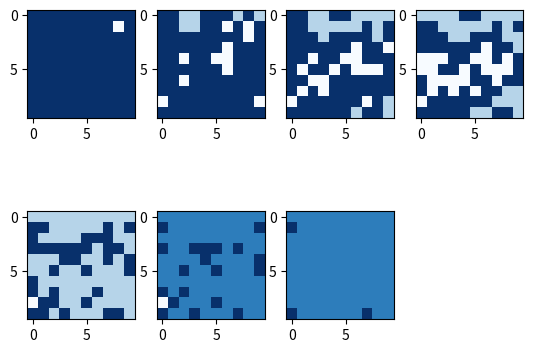

Recreate this plot in Python.
import numpy as np
import matplotlib.pyplot as plt


class DisjointSet:
    def __init__(self, n):
        self.nodes = [i for i in range(n)]
        self.father_nodes = [i for i in range(n)]
        self.rank = [1]*n

    def find_root(self, node):
        root_tmp = self.father_nodes[node]
        while root_tmp != node:
            node = root_tmp
            root_tmp = self.father_nodes[node]
        return root_tmp

    def is_union(self, node1, node2):
        return self.find_root(node1) == self.find_root(node2)

    def union_by_rank(self, node1, node2):
        if node1 is None or node2 is None:
            return
        root1 = self.find_root(node1)
        root2 = self.find_root(node2)
        if root1 != root2:
            if self.rank[root1] < self.rank[root2]:
                self.father_nodes[root1] = root2
            elif self.rank[root1] > self.rank[root2]:
                self.father_nodes[root2] = root1
            else:
                self.father_nodes[root2] = root1
                self.rank[root1] += 1


class Percolation:
    ''' 2-Dimension Percolation '''
    def __init__(self, n):
        self.map = np.ones((n, n))
        self.connected_set = DisjointSet(n*n+2) # n*n and n*n+1 are respectively imaginary top and bottom
        self.n_visited = 0
        self.n = n
        self.dimension = 2

    def get_index(self, row, col):
        return row*self.n + col

    def visit(self, row, col):
        if not self.is_visited(row, col):
            self.n_visited += 1
            self.map[row, col] = 0

    def is_visited(self, row, col):
        return self.map[row, col] == 0

    def visit_neighbors(self, row, col):
        if self.is_visited(row, col):
            index = self.get_index(row, col)
            if row == 0:
                self.connected_set.union_by_rank(index, self.n*self.n)
            if row == self.n - 1:
                self.connected_set.union_by_rank(index, self.n*self.n+1)
            # adjacent_0 = [index-self.n, index+1, index+self.n, index-1]
            adjacent_0 = [[row-1, col], [row, col+1], [row+1, col], [row, col-1]]
            adjacent = [x for x in adjacent_0 if 0 <= x[0] < self.n and 0 <= x[1] < self.n]
            for x in adjacent:
                if self.is_visited(x[0], x[1]):
                    self.connected_set.union_by_rank(index, self.get_index(x[0], x[1]))

    def is_percolated(self):
        return self.connected_set.is_union(self.n*self.n, self.n*self.n+1)


class PercolationProcess:
    def __init__(self, n):
        self.lattice = Percolation(n)
        self.n_critical = 0

    # grow like random walks - another way where previous nodes can be visited twice or more times
    # def percolate(self):

    def get_critical_point(self):
        perm = np.random.permutation(self.lattice.n * self.lattice.n)
        for i in range(len(perm)):
            index = perm[i]
            row = index // self.lattice.n
            col = index % self.lattice.n
            self.lattice.visit(row, col)
            self.lattice.visit_neighbors(row, col)
            self.n_critical += 1
            if self.lattice.is_percolated():
                break
        return self.n_critical / (self.lattice.n * self.lattice.n)

    def percolate(self):
        l = self.lattice.n
        perm = np.random.permutation(l*l)
        for i in range(len(perm)):
            index = perm[i]
            row = index // l
            col = index % l
            self.lattice.visit(row, col)
            self.lattice.visit_neighbors(row, col)
            # every n/10 iterations plot a figure u
            if i % 16 == 0:
                figure = np.copy(self.lattice.map)
                for row in range(l):
                    for col in range(l):
                        if self.lattice.connected_set.is_union(row*l + col, l*l) \
                                or self.lattice.connected_set.is_union(row*l + col, l*l+1):
                            if self.lattice.is_percolated():
                                figure[row, col] = 0.7
                            else:
                                figure[row, col] = 0.3
                fig = plt.figure(1)
                pos = 240 + (i // 16) + 1
                ax = fig.add_subplot(pos)
                ax.imshow(figure, cmap='Blues', vmin=0, vmax=1)
        plt.show()

        return

    # def reset(self):


if __name__ == "__main__":

    n_l = 10
    n_iterations = 100

    probability_critical = 0

    i = 0
    while i < n_iterations:
        p = PercolationProcess(n_l)
        if i == 0:
            p.percolate()
        probability_critical += p.get_critical_point()
        i += 1

    print("The critical probability is")
    print(probability_critical/n_iterations)
